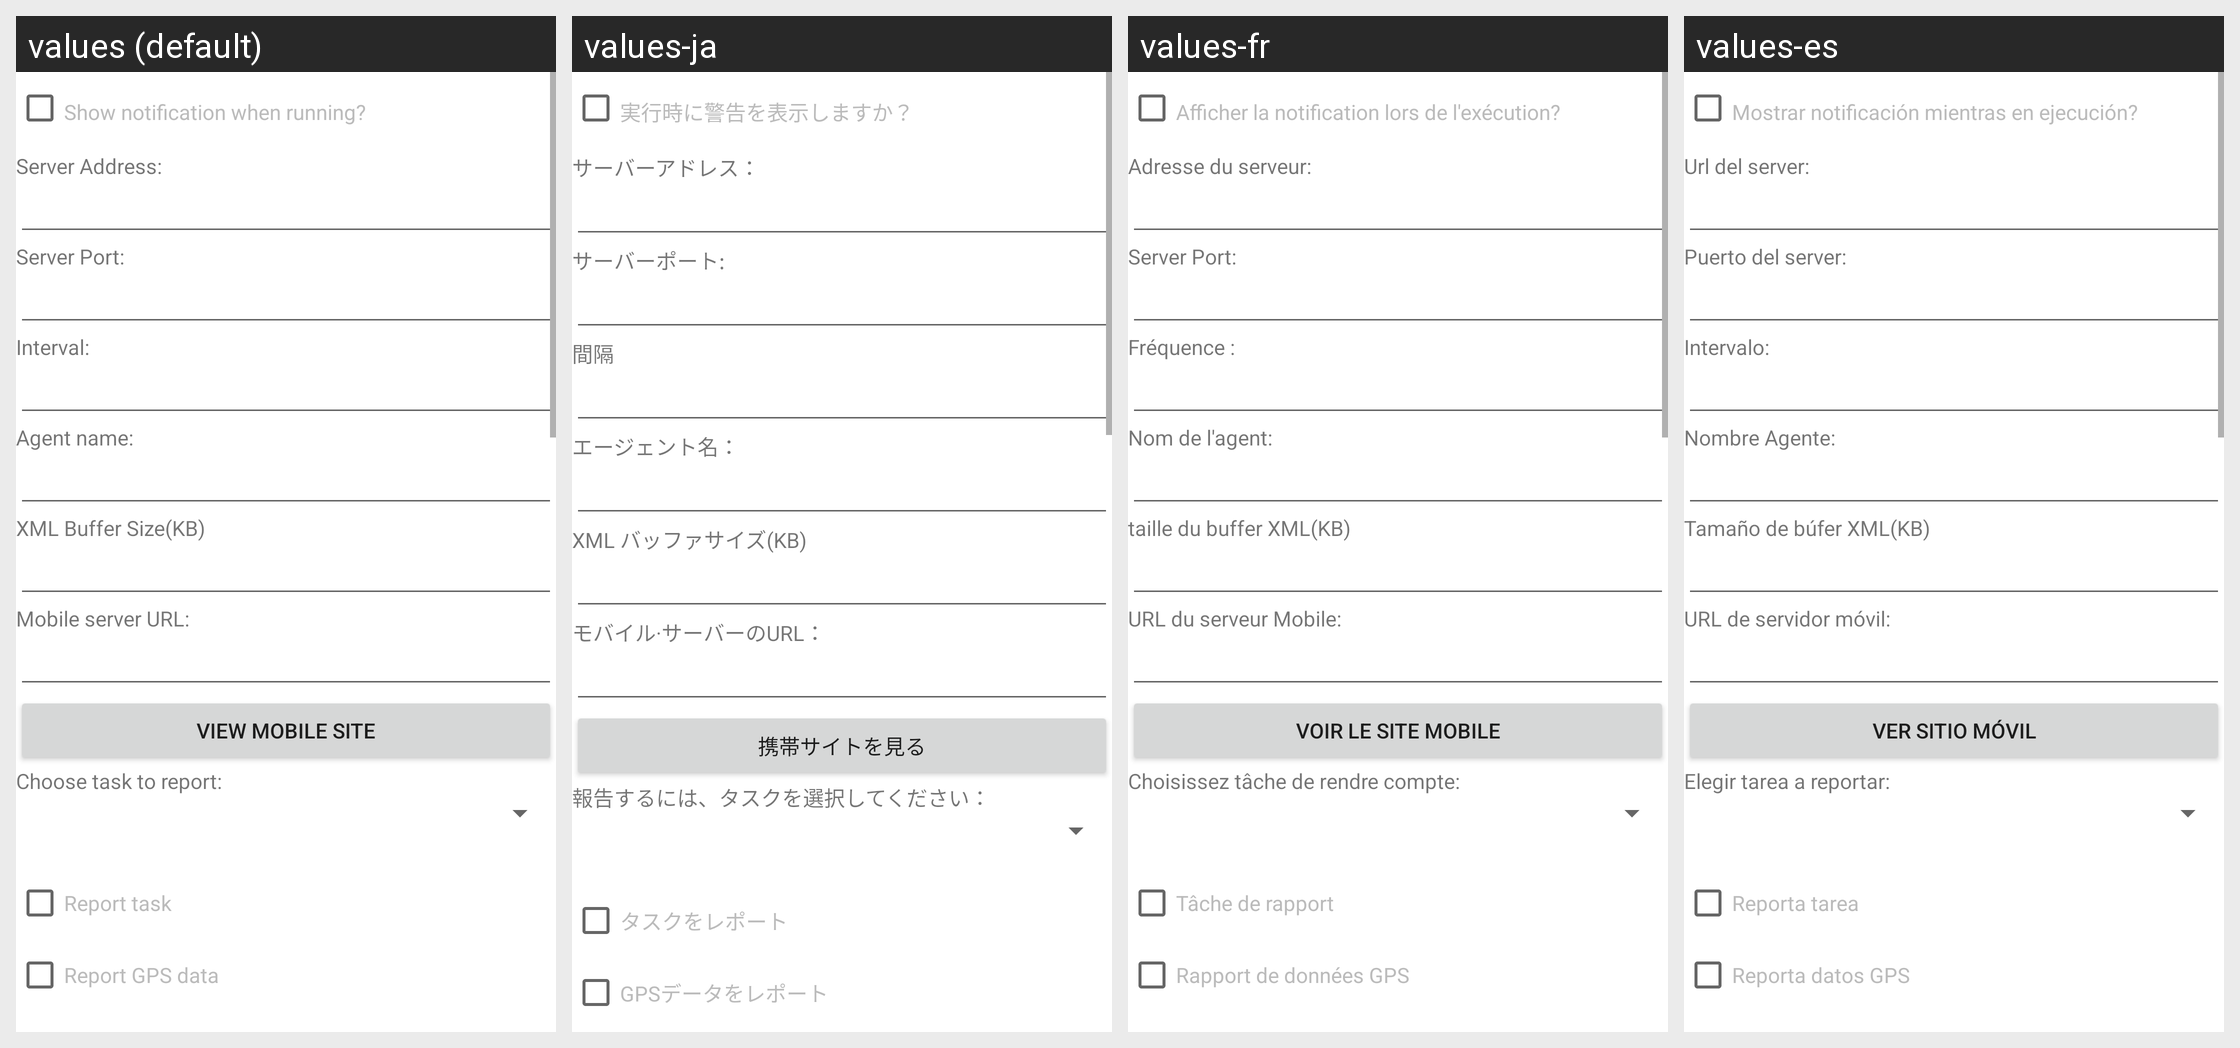

Locale-by-locale string values for the Android screen shown in this grid:
Android screen res/layout/setup.xml rendered under 4 locales, left to right: values (default), values-ja, values-fr, values-es. Device: Nexus 5 (rendered at 1080×1920; each locale shown at half size, 540×960, under a caption strip naming it); theme Theme.MaterialComponents.DayNight.NoActionBar.
Other locales in the repository, not shown: values-de, values-en, values-it, values-pt, values-zh.
Strings drawn on this screen, with the default value and each locale's value (text and hints the layout hard-codes, and strings that could not be matched under every locale, appear in the picture but are not listed):

notificationCheck
  values: Show notification when running?
  values-ja: 実行時に警告を表示しますか？
  values-fr: Afficher la notification lors de l'exécution?
  values-es: Mostrar notificación mientras en ejecución?

serverAddr
  values: Server Address:
  values-ja: サーバーアドレス：
  values-fr: Adresse du serveur:
  values-es: Url del server:

serverPort
  values: Server Port:
  values-ja: サーバーポート:
  values-fr: Server Port:
  values-es: Puerto del server:

interval
  values: Interval:
  values-ja: 間隔
  values-fr: Fréquence :
  values-es: Intervalo:

agent
  values: Agent name:
  values-ja: エージェント名：
  values-fr: Nom de l'agent:
  values-es: Nombre Agente:

bufferSize
  values: XML Buffer Size(KB)
  values-ja: XML バッファサイズ(KB)
  values-fr: taille du buffer XML(KB)
  values-es: Tamaño de búfer XML(KB)

mobileWebURL
  values: Mobile server URL:
  values-ja: モバイル·サーバーのURL：
  values-fr: URL du serveur Mobile:
  values-es: URL de servidor móvil:

go_to_web
  values: View Mobile site
  values-ja: 携帯サイトを見る
  values-fr: Voir le site mobile
  values-es: Ver sitio móvil

taskToReport
  values: Choose task to report:
  values-ja: 報告するには、タスクを選択してください：
  values-fr: Choisissez tâche de rendre compte:
  values-es: Elegir tarea a reportar:

taskReport
  values: Report task
  values-ja: タスクをレポート
  values-fr: Tâche de rapport
  values-es: Reporta tarea

gpsReport
  values: Report GPS data
  values-ja: GPSデータをレポート
  values-fr: Rapport de données GPS
  values-es: Reporta datos GPS
